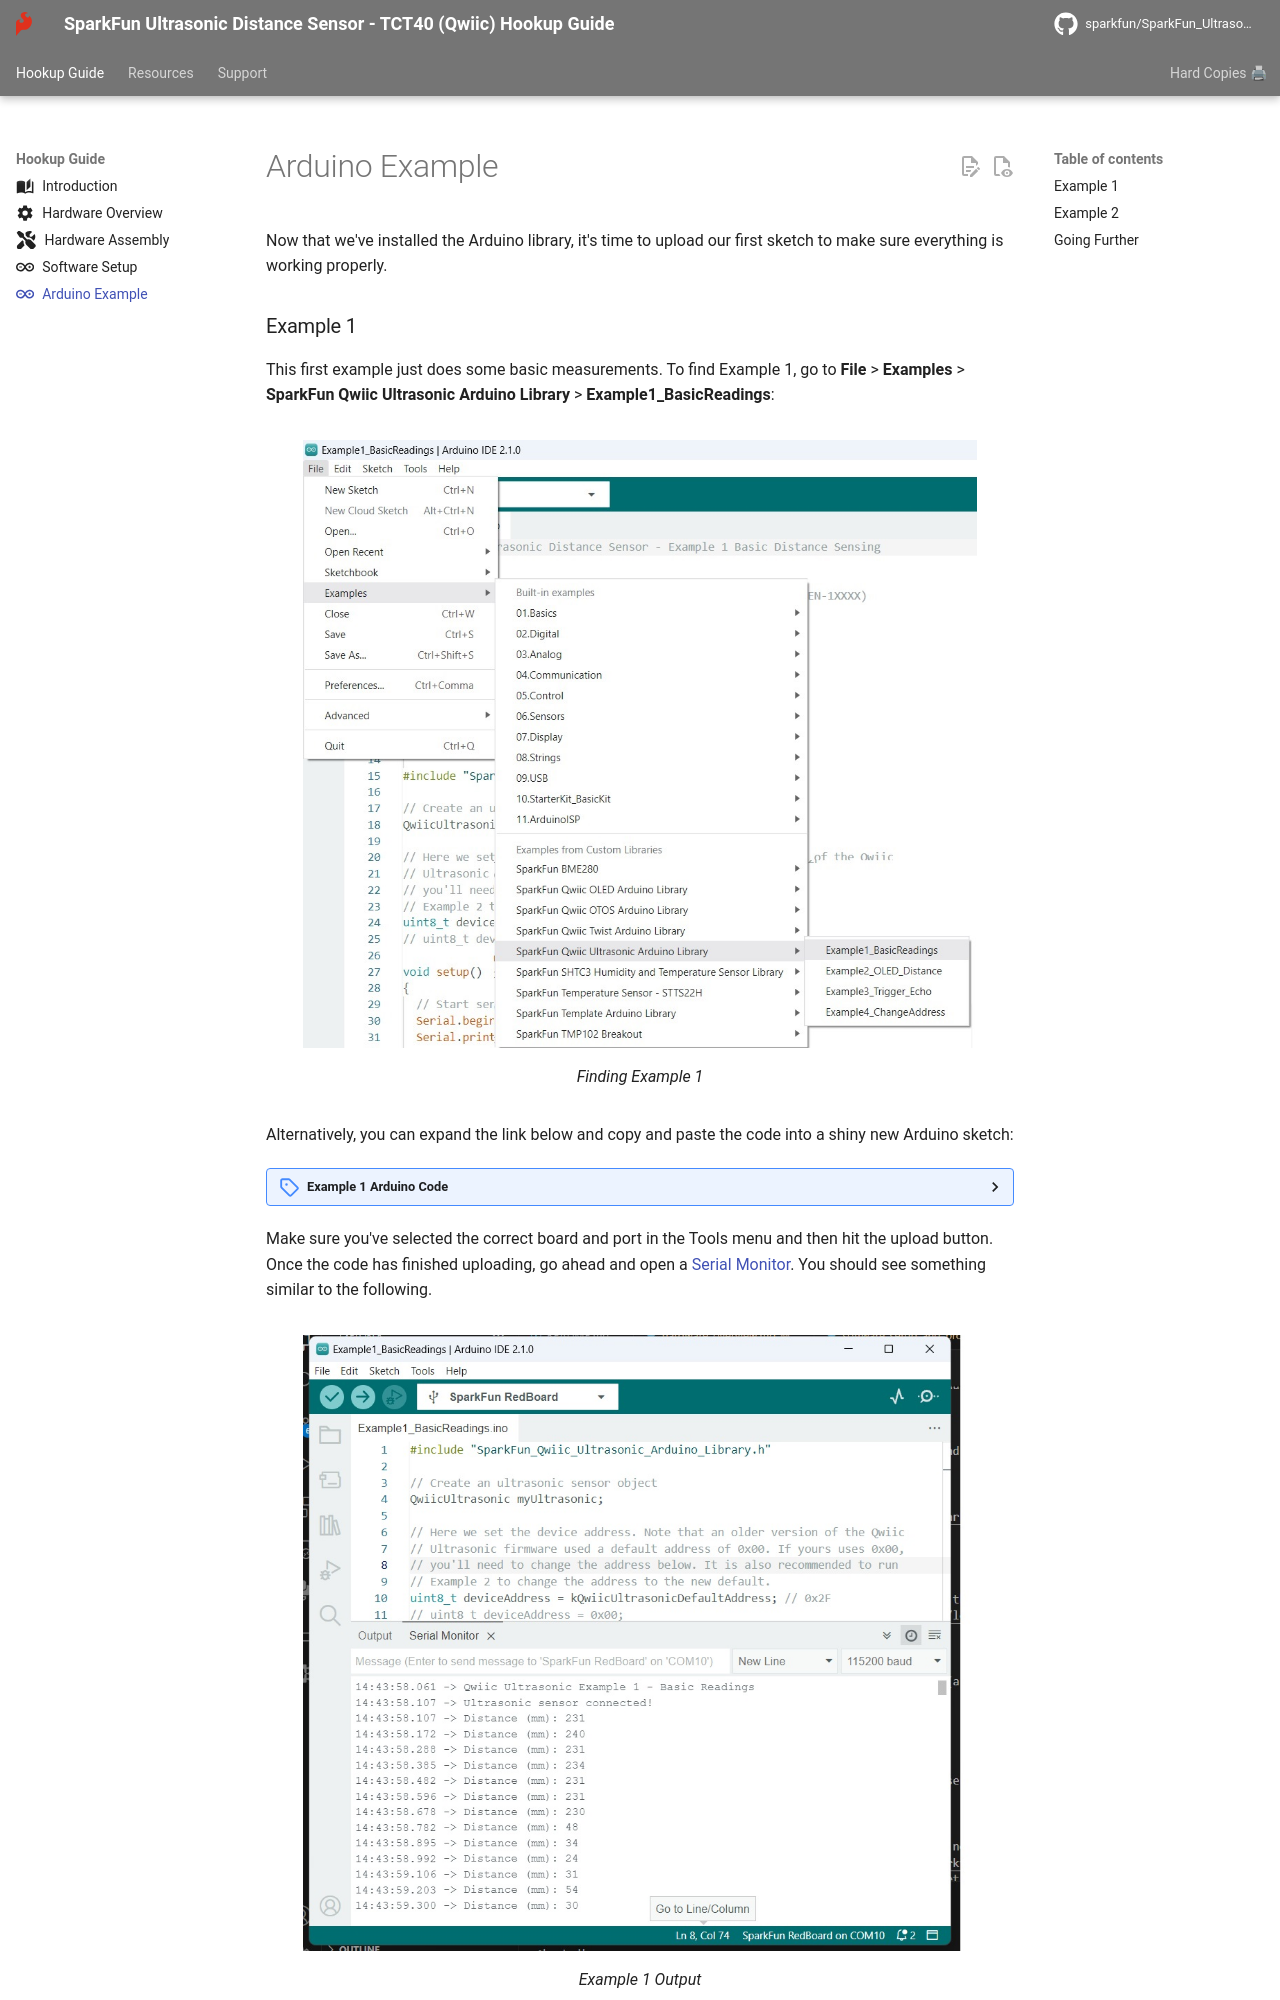

repository: sparkfun/SparkFun_Ultrasonic_Distance_Sensor-Qwiic · page: arduino_example/index.html · generator: mkdocs

---
icon: simple/arduino
---

Now that we've installed the Arduino library, it's time to upload our first sketch to make sure everything is working properly.


###Example 1

This first example just does some basic measurements. To find Example 1, go to **File** > **Examples** > **SparkFun Qwiic Ultrasonic Arduino Library** > **Example1_BasicReadings**:


<figure markdown>
[![Ultrasonic Arduino Example 1](assets/img/Example1_Menu.jpg){ width="90%" }](assets/img/Example1_Menu.jpg "Click to enlarge")
<figcaption markdown>Finding Example 1</figcaption>
</figure>

Alternatively, you can expand the link below and copy and paste the code into a shiny new Arduino sketch:

??? "Example 1 Arduino Code"
	```
	--8<-- "https://raw.githubusercontent.com/sparkfun/SparkFun_Qwiic_Ultrasonic_Arduino_Library/main/examples/Example1_BasicReadings/Example1_BasicReadings.ino"
	```


Make sure you've selected the correct board and port in the Tools menu and then hit the upload button. Once the code has finished uploading, go ahead and open a [Serial Monitor](https://learn.sparkfun.com/tutorials/terminal-basics). You should see something similar to the following.

<figure markdown>
[![Ultrasonic Distance Sensor Arduino Example 1 Output](assets/img/Example1_Output.jpg){ width="90%" }](assets/img/Example1_Output.jpg "Click to enlarge")
<figcaption markdown>Example 1 Output</figcaption>
</figure>

Note the output change when the mouse is moved closer to the sensor.
